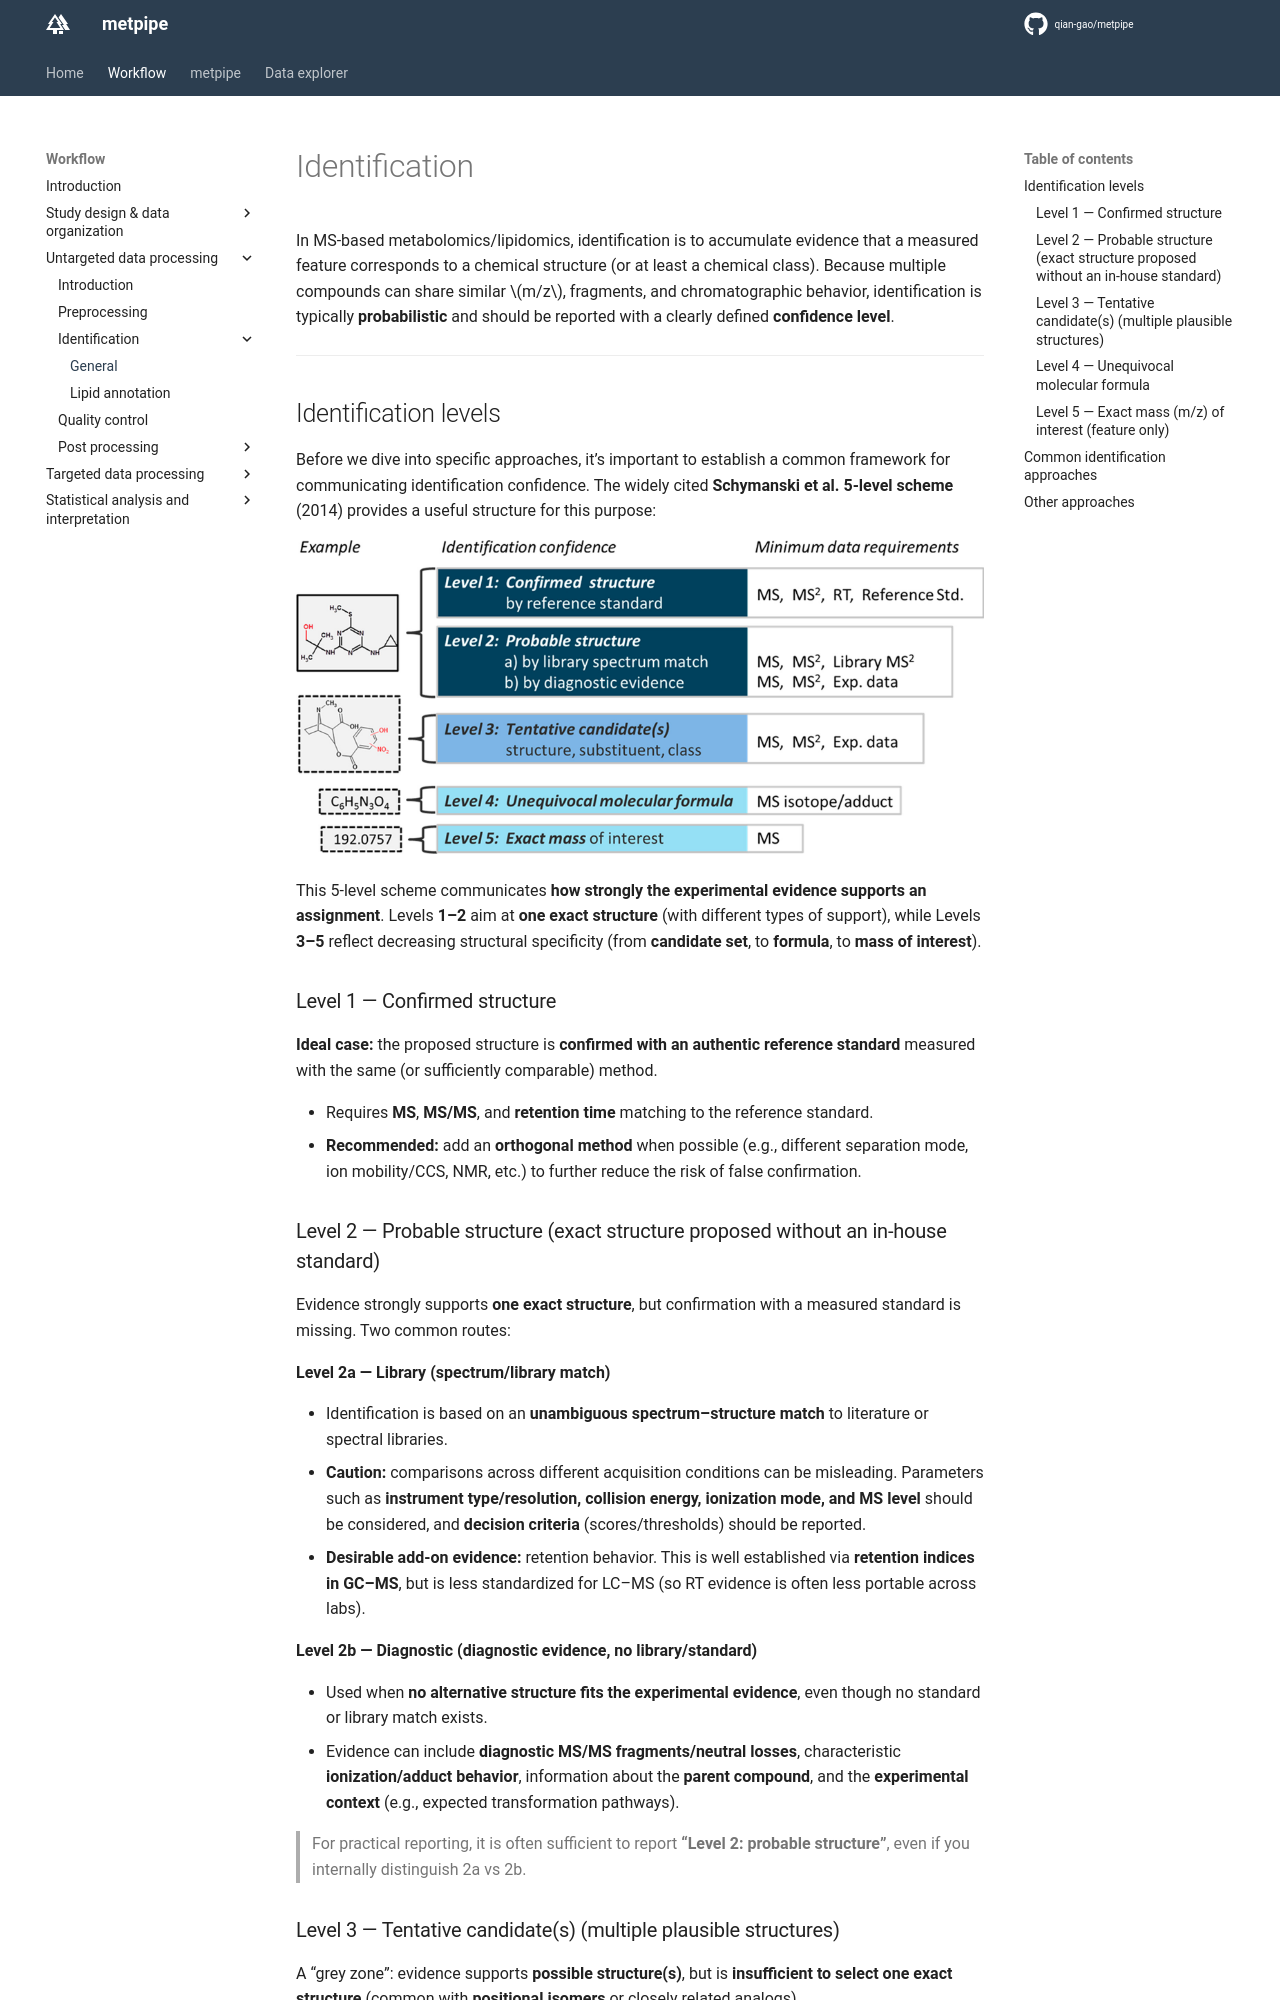

repository: qian-gao/metpipe_docs · page: workflow/untar_identification/index.html · generator: mkdocs

# Identification

In MS-based metabolomics/lipidomics, identification is to accumulate evidence that a measured feature corresponds to a chemical structure (or at least a chemical class). Because multiple compounds can share similar $m/z$, fragments, and chromatographic behavior, identification is typically **probabilistic** and should be reported with a clearly defined **confidence level**.

---

## Identification levels

Before we dive into specific approaches, it’s important to establish a common framework for communicating identification confidence. The widely cited **Schymanski et al. 5-level scheme** (2014) provides a useful structure for this purpose:

![](image/identification/identification_level.jpeg)


This 5-level scheme communicates **how strongly the experimental evidence supports an assignment**. Levels **1–2** aim at **one exact structure** (with different types of support), while Levels **3–5** reflect decreasing structural specificity (from **candidate set**, to **formula**, to **mass of interest**).

### Level 1 — Confirmed structure

**Ideal case:** the proposed structure is **confirmed with an authentic reference standard** measured with the same (or sufficiently comparable) method.

- Requires **MS**, **MS/MS**, and **retention time** matching to the reference standard.
- **Recommended:** add an **orthogonal method** when possible (e.g., different separation mode, ion mobility/CCS, NMR, etc.) to further reduce the risk of false confirmation.

### Level 2 — Probable structure (exact structure proposed without an in-house standard)

Evidence strongly supports **one exact structure**, but confirmation with a measured standard is missing. Two common routes:

**Level 2a — Library (spectrum/library match)**

- Identification is based on an **unambiguous spectrum–structure match** to literature or spectral libraries.
- **Caution:** comparisons across different acquisition conditions can be misleading. Parameters such as **instrument type/resolution, collision energy, ionization mode, and MS level** should be considered, and **decision criteria** (scores/thresholds) should be reported.
- **Desirable add-on evidence:** retention behavior. This is well established via **retention indices in GC–MS**, but is less standardized for LC–MS (so RT evidence is often less portable across labs).

**Level 2b — Diagnostic (diagnostic evidence, no library/standard)**

- Used when **no alternative structure fits the experimental evidence**, even though no standard or library match exists.
- Evidence can include **diagnostic MS/MS fragments/neutral losses**, characteristic **ionization/adduct behavior**, information about the **parent compound**, and the **experimental context** (e.g., expected transformation pathways).

> For practical reporting, it is often sufficient to report **“Level 2: probable structure”**, even if you internally distinguish 2a vs 2b.

### Level 3 — Tentative candidate(s) (multiple plausible structures)

A “grey zone”: evidence supports **possible structure(s)**, but is **insufficient to select one exact structure** (common with **positional isomers** or closely related analogs).

- Typical sources: accurate mass + partial MS/MS consistency; database candidates ranked similarly; in silico fragmentation suggesting several top candidates.
- Because situations vary widely, Schymanski *et al.* recommend avoiding overly generic sublevels; if needed, define **study-specific sublevels** and **present the evidence** for each candidate, especially when the identity is central to conclusions.
